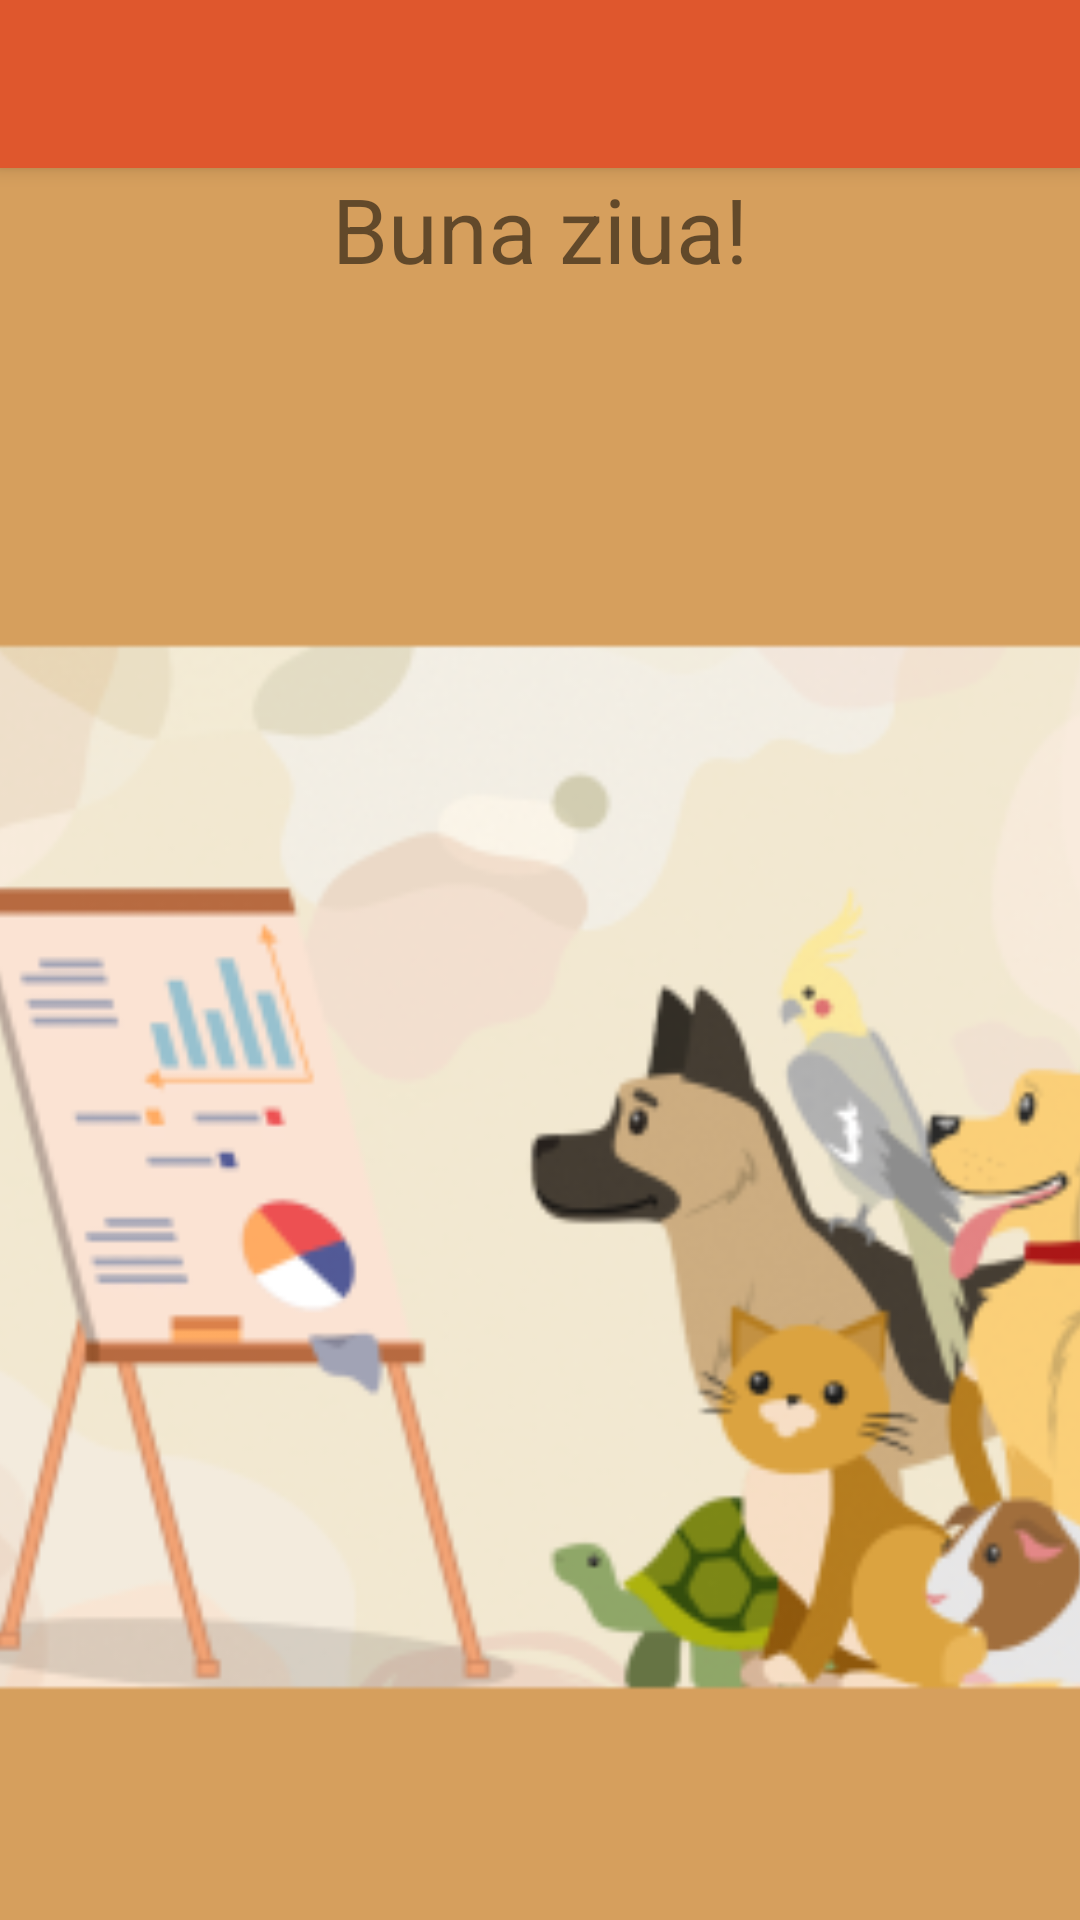

Produce the Android XML layout that renders to this screen, including the resource entries it uses.
<!-- AndroidManifest.xml: application theme Theme.Licenta01 -->
<!-- res/layout/app_bar_main.xml -->
<?xml version="1.0" encoding="utf-8"?>
<androidx.coordinatorlayout.widget.CoordinatorLayout xmlns:android="http://schemas.android.com/apk/res/android"
    xmlns:app="http://schemas.android.com/apk/res-auto"
    xmlns:tools="http://schemas.android.com/tools"
    android:layout_width="match_parent"
    android:layout_height="match_parent"
    tools:context=".MainActivity">

    <com.google.android.material.appbar.AppBarLayout
        android:layout_width="match_parent"
        android:layout_height="wrap_content"
        android:theme="@style/Theme.Licenta01.AppBarOverlay">

        <androidx.appcompat.widget.Toolbar
            android:id="@+id/toolbar"
            android:layout_width="match_parent"
            android:layout_height="?attr/actionBarSize"
            android:background="?attr/colorPrimary"
            app:popupTheme="@style/Theme.Licenta01.PopupOverlay" />

    </com.google.android.material.appbar.AppBarLayout>

    <include layout="@layout/content_main" />

</androidx.coordinatorlayout.widget.CoordinatorLayout>
<!-- res/layout/content_main.xml (included above) -->
<?xml version="1.0" encoding="utf-8"?>
<androidx.constraintlayout.widget.ConstraintLayout xmlns:android="http://schemas.android.com/apk/res/android"
    xmlns:app="http://schemas.android.com/apk/res-auto"
    xmlns:tools="http://schemas.android.com/tools"
    android:layout_width="match_parent"
    android:layout_height="match_parent"
    android:background="#D69F5D"
    app:layout_behavior="@string/appbar_scrolling_view_behavior"
    tools:showIn="@layout/app_bar_main">


    <FrameLayout
        android:id="@+id/main_frame_container"
        android:layout_width="match_parent"
        android:layout_height="match_parent"
        app:layout_constraintEnd_toEndOf="parent"
        app:layout_constraintStart_toStartOf="parent"
        app:layout_constraintTop_toTopOf="parent" />

    <TextView
        android:id="@+id/tv_content_main_message"
        android:layout_width="wrap_content"
        android:layout_height="wrap_content"
        app:layout_constraintStart_toStartOf="parent"
        app:layout_constraintEnd_toEndOf="parent"
        app:layout_constraintTop_toTopOf="parent"
        style="@style/textViewStyle"
        android:text="@string/welcome_back_main"
        ></TextView>














    <ImageView
        android:id="@+id/imageView"
        android:layout_width="620dp"
        android:layout_height="502dp"
        android:contentDescription="@string/auction_main_pic"
        android:src="@mipmap/ic__mainpic_foreground"
        app:layout_constraintBottom_toBottomOf="parent"
        app:layout_constraintEnd_toEndOf="parent"

        app:layout_constraintStart_toStartOf="parent"></ImageView>
</androidx.constraintlayout.widget.ConstraintLayout>
<!-- resources referenced by this layout -->
<resources>
  <!-- mipmap ic__mainpic_foreground: png bitmap (mipmap-hdpi, 15957 bytes) -->
  <string name="auction_main_pic">Poza principala</string>
  <string name="welcome_back_main">Buna ziua!</string>
  <string name="zileramase">Mai sunt 2 zile pana la urmatorul eveniment: Vaccin</string>
  <style name="Theme.Licenta01.AppBarOverlay" parent="ThemeOverlay.AppCompat.Dark.ActionBar" />
  <style name="Theme.Licenta01.PopupOverlay" parent="ThemeOverlay.AppCompat.Light" />
  <style name="textViewStyle">
          <item name="android:textSize">30dp</item>
          <item name="font">@font/adamina</item>
          <item name="fontFamily">@font/adamina</item>
      </style>
  <style name="Theme.Licenta01" parent="Theme.MaterialComponents.DayNight.DarkActionBar">
          
          <item name="colorPrimary">#DF572D</item>
          <item name="colorPrimaryVariant">#FFD9A2</item>
          <item name="colorOnPrimary">#FFFFFF</item>
          
          <item name="colorSecondary">#DF572D</item>
          <item name="colorSecondaryVariant">#DF572D</item>
          <item name="colorOnSecondary">@color/black</item>
          
          <item name="android:statusBarColor" tools:targetApi="l">?attr/colorPrimaryVariant</item>
          
      </style>
  <color name="black">#FF000000</color>
</resources>
